The GitHub repository elahemazloomian/traffic-vehicle-classification contains a labelled image folder "dataset_cleaned" with 8 categories: ambulance, autobus, kamyun, kamyunet, minibus, savari, taxi, vanet. Examples follow, each with its label.

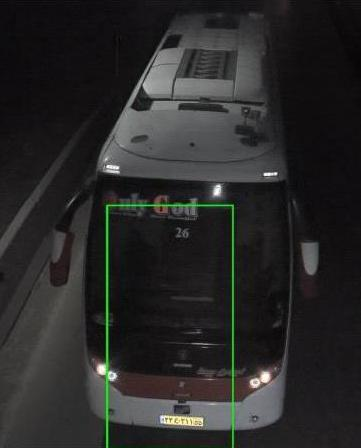
Label: autobus

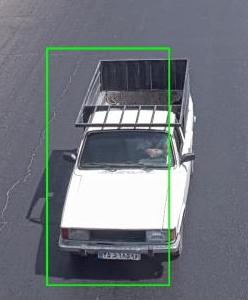
Label: vanet

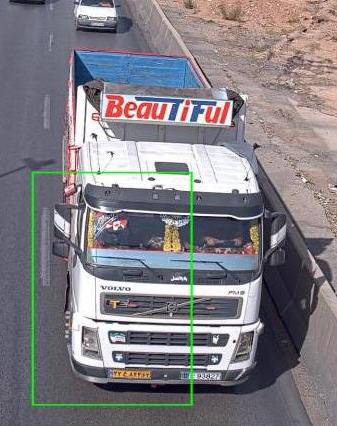
Label: kamyun

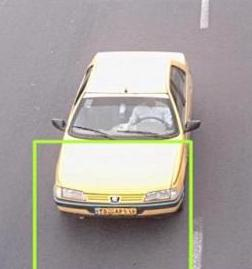
Label: taxi

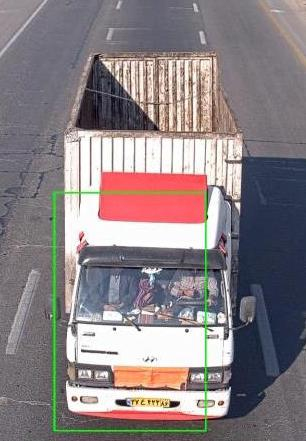
Label: kamyunet

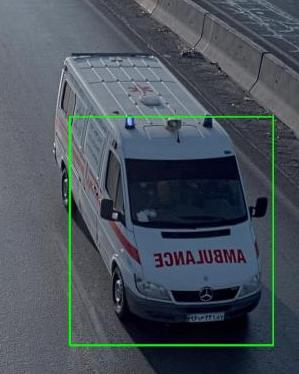
Label: ambulance
